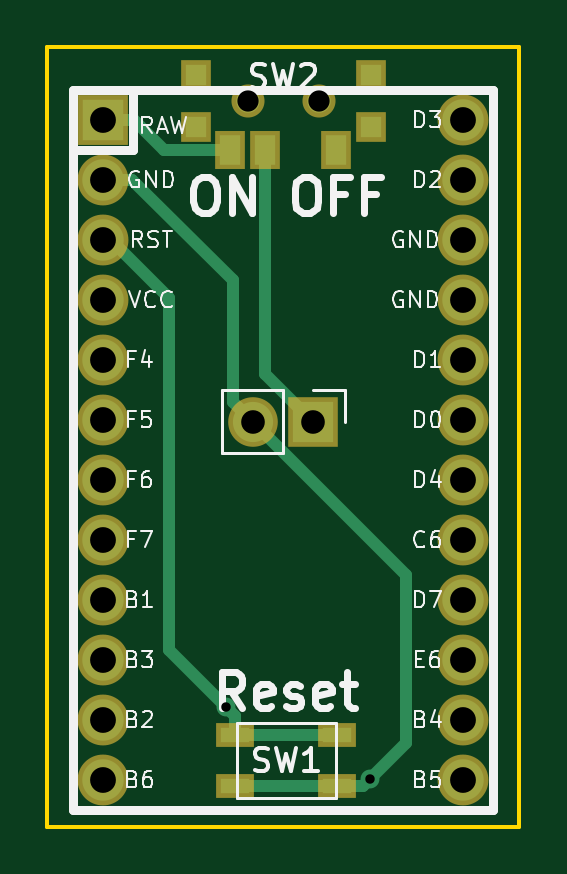
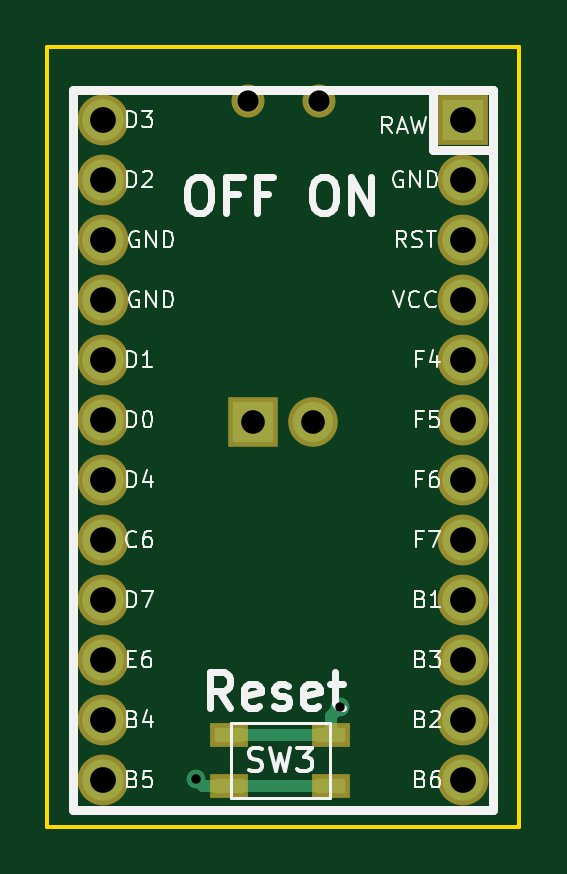
Circuit board: 11 layer files. Board 20.0 x 33.0 mm.
- bottom_copper: BatteryPack-B.Cu.gbr (3342 bytes)
- bottom_mask: BatteryPack-B.Mask.gbr (1658 bytes)
- paste: BatteryPack-B.Paste.gbr (674 bytes)
- bottom_silk: BatteryPack-B.SilkS.gbr (22197 bytes)
- outline: BatteryPack-Edge.Cuts.gbr (703 bytes)
- top_copper: BatteryPack-F.Cu.gbr (4937 bytes)
- top_mask: BatteryPack-F.Mask.gbr (1910 bytes)
- paste: BatteryPack-F.Paste.gbr (958 bytes)
- top_silk: BatteryPack-F.SilkS.gbr (23312 bytes)
- drill: BatteryPack-NPTH.drl (188 bytes)
- drill: BatteryPack-PTH.drl (579 bytes)

=== bottom_copper: BatteryPack-B.Cu.gbr ===
G04 #@! TF.GenerationSoftware,KiCad,Pcbnew,(5.0.0)*
G04 #@! TF.CreationDate,2020-05-09T16:41:49-06:00*
G04 #@! TF.ProjectId,BatteryPack,426174746572795061636B2E6B696361,rev?*
G04 #@! TF.SameCoordinates,Original*
G04 #@! TF.FileFunction,Copper,L2,Bot,Signal*
G04 #@! TF.FilePolarity,Positive*
%FSLAX46Y46*%
G04 Gerber Fmt 4.6, Leading zero omitted, Abs format (unit mm)*
G04 Created by KiCad (PCBNEW (5.0.0)) date 05/09/20 16:41:49*
%MOMM*%
%LPD*%
G01*
G04 APERTURE LIST*
G04 #@! TA.AperFunction,ComponentPad*
%ADD10R,1.752600X1.752600*%
G04 #@! TD*
G04 #@! TA.AperFunction,ComponentPad*
%ADD11C,1.752600*%
G04 #@! TD*
G04 #@! TA.AperFunction,WasherPad*
%ADD12C,1.000000*%
G04 #@! TD*
G04 #@! TA.AperFunction,ComponentPad*
%ADD13R,1.700000X1.700000*%
G04 #@! TD*
G04 #@! TA.AperFunction,ComponentPad*
%ADD14O,1.700000X1.700000*%
G04 #@! TD*
G04 #@! TA.AperFunction,SMDPad,CuDef*
%ADD15R,1.200000X0.650000*%
G04 #@! TD*
G04 #@! TA.AperFunction,ViaPad*
%ADD16C,0.800000*%
G04 #@! TD*
G04 #@! TA.AperFunction,Conductor*
%ADD17C,0.500000*%
G04 #@! TD*
G04 APERTURE END LIST*
D10*
G04 #@! TO.P,U1,1*
G04 #@! TO.N,Net-(SW2-Pad3)*
X120650000Y-64060000D03*
D11*
G04 #@! TO.P,U1,2*
G04 #@! TO.N,GND*
X120650000Y-66600000D03*
G04 #@! TO.P,U1,3*
G04 #@! TO.N,Net-(SW1-Pad1)*
X120650000Y-69140000D03*
G04 #@! TO.P,U1,4*
G04 #@! TO.N,N/C*
X120650000Y-71680000D03*
G04 #@! TO.P,U1,5*
X120650000Y-74220000D03*
G04 #@! TO.P,U1,6*
X120650000Y-76760000D03*
G04 #@! TO.P,U1,7*
X120650000Y-79300000D03*
G04 #@! TO.P,U1,8*
X120650000Y-81840000D03*
G04 #@! TO.P,U1,9*
X120650000Y-84380000D03*
G04 #@! TO.P,U1,10*
X120650000Y-86920000D03*
G04 #@! TO.P,U1,11*
X120650000Y-89460000D03*
G04 #@! TO.P,U1,12*
X120650000Y-92000000D03*
G04 #@! TO.P,U1,24*
X135890000Y-92000000D03*
G04 #@! TO.P,U1,23*
X135890000Y-89460000D03*
G04 #@! TO.P,U1,22*
X135890000Y-86920000D03*
G04 #@! TO.P,U1,21*
X135890000Y-84380000D03*
G04 #@! TO.P,U1,20*
X135890000Y-81840000D03*
G04 #@! TO.P,U1,19*
X135890000Y-79300000D03*
G04 #@! TO.P,U1,18*
X135890000Y-76760000D03*
G04 #@! TO.P,U1,17*
X135890000Y-74220000D03*
G04 #@! TO.P,U1,16*
X135890000Y-71680000D03*
G04 #@! TO.P,U1,15*
X135890000Y-69140000D03*
G04 #@! TO.P,U1,14*
X135890000Y-66600000D03*
G04 #@! TO.P,U1,13*
X135890000Y-64060000D03*
G04 #@! TD*
D12*
G04 #@! TO.P,SW2,*
G04 #@! TO.N,*
X129770000Y-63246000D03*
X126770000Y-63246000D03*
G04 #@! TD*
D13*
G04 #@! TO.P,J1,1*
G04 #@! TO.N,Net-(J1-Pad1)*
X129540001Y-76835000D03*
D14*
G04 #@! TO.P,J1,2*
G04 #@! TO.N,GND*
X127000001Y-76835000D03*
G04 #@! TD*
D15*
G04 #@! TO.P,SW3,1*
G04 #@! TO.N,Net-(SW1-Pad1)*
X130547000Y-90111000D03*
X126247000Y-90111000D03*
G04 #@! TO.P,SW3,2*
G04 #@! TO.N,GND*
X130547000Y-92261000D03*
X126247000Y-92261000D03*
G04 #@! TD*
D16*
G04 #@! TO.N,GND*
X131953000Y-91955000D03*
G04 #@! TO.N,Net-(SW1-Pad1)*
X125861000Y-88900000D03*
G04 #@! TD*
D17*
G04 #@! TO.N,GND*
X130547000Y-92261000D02*
X126247000Y-92261000D01*
X131647000Y-92261000D02*
X131953000Y-91955000D01*
X130547000Y-92261000D02*
X131647000Y-92261000D01*
G04 #@! TO.N,Net-(SW1-Pad1)*
X126247000Y-90111000D02*
X130547000Y-90111000D01*
X126247000Y-89286000D02*
X125861000Y-88900000D01*
X126247000Y-90111000D02*
X126247000Y-89286000D01*
G04 #@! TD*
M02*

=== bottom_mask: BatteryPack-B.Mask.gbr ===
G04 #@! TF.GenerationSoftware,KiCad,Pcbnew,(5.0.0)*
G04 #@! TF.CreationDate,2020-05-09T16:41:49-06:00*
G04 #@! TF.ProjectId,BatteryPack,426174746572795061636B2E6B696361,rev?*
G04 #@! TF.SameCoordinates,Original*
G04 #@! TF.FileFunction,Soldermask,Bot*
G04 #@! TF.FilePolarity,Negative*
%FSLAX46Y46*%
G04 Gerber Fmt 4.6, Leading zero omitted, Abs format (unit mm)*
G04 Created by KiCad (PCBNEW (5.0.0)) date 05/09/20 16:41:49*
%MOMM*%
%LPD*%
G01*
G04 APERTURE LIST*
%ADD10R,2.152600X2.152600*%
%ADD11C,2.152600*%
%ADD12C,1.400000*%
%ADD13R,2.100000X2.100000*%
%ADD14O,2.100000X2.100000*%
%ADD15R,1.600000X1.050000*%
G04 APERTURE END LIST*
D10*
G04 #@! TO.C,U1*
X120650000Y-64060000D03*
D11*
X120650000Y-66600000D03*
X120650000Y-69140000D03*
X120650000Y-71680000D03*
X120650000Y-74220000D03*
X120650000Y-76760000D03*
X120650000Y-79300000D03*
X120650000Y-81840000D03*
X120650000Y-84380000D03*
X120650000Y-86920000D03*
X120650000Y-89460000D03*
X120650000Y-92000000D03*
X135890000Y-92000000D03*
X135890000Y-89460000D03*
X135890000Y-86920000D03*
X135890000Y-84380000D03*
X135890000Y-81840000D03*
X135890000Y-79300000D03*
X135890000Y-76760000D03*
X135890000Y-74220000D03*
X135890000Y-71680000D03*
X135890000Y-69140000D03*
X135890000Y-66600000D03*
X135890000Y-64060000D03*
G04 #@! TD*
D12*
G04 #@! TO.C,SW2*
X129770000Y-63246000D03*
X126770000Y-63246000D03*
G04 #@! TD*
D13*
G04 #@! TO.C,J1*
X129540001Y-76835000D03*
D14*
X127000001Y-76835000D03*
G04 #@! TD*
D15*
G04 #@! TO.C,SW3*
X130547000Y-90111000D03*
X126247000Y-90111000D03*
X130547000Y-92261000D03*
X126247000Y-92261000D03*
G04 #@! TD*
M02*

=== paste: BatteryPack-B.Paste.gbr ===
G04 #@! TF.GenerationSoftware,KiCad,Pcbnew,(5.0.0)*
G04 #@! TF.CreationDate,2020-05-09T16:41:49-06:00*
G04 #@! TF.ProjectId,BatteryPack,426174746572795061636B2E6B696361,rev?*
G04 #@! TF.SameCoordinates,Original*
G04 #@! TF.FileFunction,Paste,Bot*
G04 #@! TF.FilePolarity,Positive*
%FSLAX46Y46*%
G04 Gerber Fmt 4.6, Leading zero omitted, Abs format (unit mm)*
G04 Created by KiCad (PCBNEW (5.0.0)) date 05/09/20 16:41:49*
%MOMM*%
%LPD*%
G01*
G04 APERTURE LIST*
%ADD10R,1.200000X0.650000*%
G04 APERTURE END LIST*
D10*
G04 #@! TO.C,SW3*
X130547000Y-90111000D03*
X126247000Y-90111000D03*
X130547000Y-92261000D03*
X126247000Y-92261000D03*
G04 #@! TD*
M02*

=== bottom_silk: BatteryPack-B.SilkS.gbr (22197 bytes, source omitted) ===
=== outline: BatteryPack-Edge.Cuts.gbr ===
G04 #@! TF.GenerationSoftware,KiCad,Pcbnew,(5.0.0)*
G04 #@! TF.CreationDate,2020-05-09T16:41:49-06:00*
G04 #@! TF.ProjectId,BatteryPack,426174746572795061636B2E6B696361,rev?*
G04 #@! TF.SameCoordinates,Original*
G04 #@! TF.FileFunction,Profile,NP*
%FSLAX46Y46*%
G04 Gerber Fmt 4.6, Leading zero omitted, Abs format (unit mm)*
G04 Created by KiCad (PCBNEW (5.0.0)) date 05/09/20 16:41:49*
%MOMM*%
%LPD*%
G01*
G04 APERTURE LIST*
%ADD10C,0.150000*%
G04 APERTURE END LIST*
D10*
X118270000Y-60960000D02*
X118270000Y-93980000D01*
X138270000Y-60960000D02*
X118270000Y-60960000D01*
X138270000Y-93980000D02*
X138270000Y-60960000D01*
X118270000Y-93980000D02*
X138270000Y-93980000D01*
M02*

=== top_copper: BatteryPack-F.Cu.gbr ===
G04 #@! TF.GenerationSoftware,KiCad,Pcbnew,(5.0.0)*
G04 #@! TF.CreationDate,2020-05-09T16:41:49-06:00*
G04 #@! TF.ProjectId,BatteryPack,426174746572795061636B2E6B696361,rev?*
G04 #@! TF.SameCoordinates,Original*
G04 #@! TF.FileFunction,Copper,L1,Top,Signal*
G04 #@! TF.FilePolarity,Positive*
%FSLAX46Y46*%
G04 Gerber Fmt 4.6, Leading zero omitted, Abs format (unit mm)*
G04 Created by KiCad (PCBNEW (5.0.0)) date 05/09/20 16:41:49*
%MOMM*%
%LPD*%
G01*
G04 APERTURE LIST*
G04 #@! TA.AperFunction,SMDPad,CuDef*
%ADD10R,1.200000X0.650000*%
G04 #@! TD*
G04 #@! TA.AperFunction,ComponentPad*
%ADD11R,1.752600X1.752600*%
G04 #@! TD*
G04 #@! TA.AperFunction,ComponentPad*
%ADD12C,1.752600*%
G04 #@! TD*
G04 #@! TA.AperFunction,WasherPad*
%ADD13C,1.000000*%
G04 #@! TD*
G04 #@! TA.AperFunction,SMDPad,CuDef*
%ADD14R,0.900000X1.250000*%
G04 #@! TD*
G04 #@! TA.AperFunction,SMDPad,CuDef*
%ADD15R,0.900000X0.900000*%
G04 #@! TD*
G04 #@! TA.AperFunction,ComponentPad*
%ADD16R,1.700000X1.700000*%
G04 #@! TD*
G04 #@! TA.AperFunction,ComponentPad*
%ADD17O,1.700000X1.700000*%
G04 #@! TD*
G04 #@! TA.AperFunction,ViaPad*
%ADD18C,0.800000*%
G04 #@! TD*
G04 #@! TA.AperFunction,Conductor*
%ADD19C,0.500000*%
G04 #@! TD*
G04 APERTURE END LIST*
D10*
G04 #@! TO.P,SW1,1*
G04 #@! TO.N,Net-(SW1-Pad1)*
X126247000Y-90111000D03*
X130547000Y-90111000D03*
G04 #@! TO.P,SW1,2*
G04 #@! TO.N,GND*
X126247000Y-92261000D03*
X130547000Y-92261000D03*
G04 #@! TD*
D11*
G04 #@! TO.P,U1,1*
G04 #@! TO.N,Net-(SW2-Pad3)*
X120650000Y-64060000D03*
D12*
G04 #@! TO.P,U1,2*
G04 #@! TO.N,GND*
X120650000Y-66600000D03*
G04 #@! TO.P,U1,3*
G04 #@! TO.N,Net-(SW1-Pad1)*
X120650000Y-69140000D03*
G04 #@! TO.P,U1,4*
G04 #@! TO.N,N/C*
X120650000Y-71680000D03*
G04 #@! TO.P,U1,5*
X120650000Y-74220000D03*
G04 #@! TO.P,U1,6*
X120650000Y-76760000D03*
G04 #@! TO.P,U1,7*
X120650000Y-79300000D03*
G04 #@! TO.P,U1,8*
X120650000Y-81840000D03*
G04 #@! TO.P,U1,9*
X120650000Y-84380000D03*
G04 #@! TO.P,U1,10*
X120650000Y-86920000D03*
G04 #@! TO.P,U1,11*
X120650000Y-89460000D03*
G04 #@! TO.P,U1,12*
X120650000Y-92000000D03*
G04 #@! TO.P,U1,24*
X135890000Y-92000000D03*
G04 #@! TO.P,U1,23*
X135890000Y-89460000D03*
G04 #@! TO.P,U1,22*
X135890000Y-86920000D03*
G04 #@! TO.P,U1,21*
X135890000Y-84380000D03*
G04 #@! TO.P,U1,20*
X135890000Y-81840000D03*
G04 #@! TO.P,U1,19*
X135890000Y-79300000D03*
G04 #@! TO.P,U1,18*
X135890000Y-76760000D03*
G04 #@! TO.P,U1,17*
X135890000Y-74220000D03*
G04 #@! TO.P,U1,16*
X135890000Y-71680000D03*
G04 #@! TO.P,U1,15*
X135890000Y-69140000D03*
G04 #@! TO.P,U1,14*
X135890000Y-66600000D03*
G04 #@! TO.P,U1,13*
X135890000Y-64060000D03*
G04 #@! TD*
D13*
G04 #@! TO.P,SW2,*
G04 #@! TO.N,*
X129770000Y-63246000D03*
X126770000Y-63246000D03*
D14*
G04 #@! TO.P,SW2,2*
G04 #@! TO.N,Net-(J1-Pad1)*
X127520000Y-65321000D03*
G04 #@! TO.P,SW2,3*
G04 #@! TO.N,Net-(SW2-Pad3)*
X126020000Y-65321000D03*
G04 #@! TO.P,SW2,1*
G04 #@! TO.N,N/C*
X130520000Y-65321000D03*
D15*
G04 #@! TO.P,SW2,0*
X131970000Y-62146000D03*
X131970000Y-64346000D03*
X124570000Y-64346000D03*
X124570000Y-62146000D03*
G04 #@! TD*
D16*
G04 #@! TO.P,J1,1*
G04 #@! TO.N,Net-(J1-Pad1)*
X129540001Y-76835000D03*
D17*
G04 #@! TO.P,J1,2*
G04 #@! TO.N,GND*
X127000001Y-76835000D03*
G04 #@! TD*
D18*
G04 #@! TO.N,GND*
X131953000Y-91955000D03*
G04 #@! TO.N,Net-(SW1-Pad1)*
X125861000Y-88900000D03*
G04 #@! TD*
D19*
G04 #@! TO.N,GND*
X120650000Y-66600000D02*
X121000000Y-66600000D01*
X126247000Y-92261000D02*
X130547000Y-92261000D01*
X130547000Y-92261000D02*
X131647000Y-92261000D01*
X126150002Y-75985001D02*
X127000001Y-76835000D01*
X126150002Y-70860727D02*
X126150002Y-75985001D01*
X121889275Y-66600000D02*
X126150002Y-70860727D01*
X120650000Y-66600000D02*
X121889275Y-66600000D01*
X133477000Y-83311999D02*
X127000001Y-76835000D01*
X133477000Y-90431000D02*
X133477000Y-83311999D01*
X131647000Y-92261000D02*
X131953000Y-91955000D01*
X131953000Y-91955000D02*
X133477000Y-90431000D01*
G04 #@! TO.N,Net-(SW1-Pad1)*
X121000000Y-69140000D02*
X123444000Y-71584000D01*
X120650000Y-69140000D02*
X121000000Y-69140000D01*
X126247000Y-89286000D02*
X126247000Y-90111000D01*
X123444000Y-71584000D02*
X123444000Y-86483000D01*
X126247000Y-90111000D02*
X130547000Y-90111000D01*
X123444000Y-86483000D02*
X125861000Y-88900000D01*
X125861000Y-88900000D02*
X126247000Y-89286000D01*
G04 #@! TO.N,Net-(SW2-Pad3)*
X120650000Y-64060000D02*
X121920000Y-64060000D01*
X121000000Y-64060000D02*
X121920000Y-64060000D01*
G04 #@! TO.N,Net-(J1-Pad1)*
X127520000Y-74814999D02*
X129540001Y-76835000D01*
X127520000Y-65321000D02*
X127520000Y-74814999D01*
G04 #@! TO.N,Net-(SW2-Pad3)*
X123233000Y-65321000D02*
X126020000Y-65321000D01*
X121920000Y-64060000D02*
X121972000Y-64060000D01*
X121972000Y-64060000D02*
X123233000Y-65321000D01*
G04 #@! TD*
M02*

=== top_mask: BatteryPack-F.Mask.gbr ===
G04 #@! TF.GenerationSoftware,KiCad,Pcbnew,(5.0.0)*
G04 #@! TF.CreationDate,2020-05-09T16:41:49-06:00*
G04 #@! TF.ProjectId,BatteryPack,426174746572795061636B2E6B696361,rev?*
G04 #@! TF.SameCoordinates,Original*
G04 #@! TF.FileFunction,Soldermask,Top*
G04 #@! TF.FilePolarity,Negative*
%FSLAX46Y46*%
G04 Gerber Fmt 4.6, Leading zero omitted, Abs format (unit mm)*
G04 Created by KiCad (PCBNEW (5.0.0)) date 05/09/20 16:41:49*
%MOMM*%
%LPD*%
G01*
G04 APERTURE LIST*
%ADD10R,1.600000X1.050000*%
%ADD11R,2.152600X2.152600*%
%ADD12C,2.152600*%
%ADD13C,1.400000*%
%ADD14R,1.300000X1.650000*%
%ADD15R,1.300000X1.300000*%
%ADD16R,2.100000X2.100000*%
%ADD17O,2.100000X2.100000*%
G04 APERTURE END LIST*
D10*
G04 #@! TO.C,SW1*
X126247000Y-90111000D03*
X130547000Y-90111000D03*
X126247000Y-92261000D03*
X130547000Y-92261000D03*
G04 #@! TD*
D11*
G04 #@! TO.C,U1*
X120650000Y-64060000D03*
D12*
X120650000Y-66600000D03*
X120650000Y-69140000D03*
X120650000Y-71680000D03*
X120650000Y-74220000D03*
X120650000Y-76760000D03*
X120650000Y-79300000D03*
X120650000Y-81840000D03*
X120650000Y-84380000D03*
X120650000Y-86920000D03*
X120650000Y-89460000D03*
X120650000Y-92000000D03*
X135890000Y-92000000D03*
X135890000Y-89460000D03*
X135890000Y-86920000D03*
X135890000Y-84380000D03*
X135890000Y-81840000D03*
X135890000Y-79300000D03*
X135890000Y-76760000D03*
X135890000Y-74220000D03*
X135890000Y-71680000D03*
X135890000Y-69140000D03*
X135890000Y-66600000D03*
X135890000Y-64060000D03*
G04 #@! TD*
D13*
G04 #@! TO.C,SW2*
X129770000Y-63246000D03*
X126770000Y-63246000D03*
D14*
X127520000Y-65321000D03*
X126020000Y-65321000D03*
X130520000Y-65321000D03*
D15*
X131970000Y-62146000D03*
X131970000Y-64346000D03*
X124570000Y-64346000D03*
X124570000Y-62146000D03*
G04 #@! TD*
D16*
G04 #@! TO.C,J1*
X129540001Y-76835000D03*
D17*
X127000001Y-76835000D03*
G04 #@! TD*
M02*

=== paste: BatteryPack-F.Paste.gbr ===
G04 #@! TF.GenerationSoftware,KiCad,Pcbnew,(5.0.0)*
G04 #@! TF.CreationDate,2020-05-09T16:41:49-06:00*
G04 #@! TF.ProjectId,BatteryPack,426174746572795061636B2E6B696361,rev?*
G04 #@! TF.SameCoordinates,Original*
G04 #@! TF.FileFunction,Paste,Top*
G04 #@! TF.FilePolarity,Positive*
%FSLAX46Y46*%
G04 Gerber Fmt 4.6, Leading zero omitted, Abs format (unit mm)*
G04 Created by KiCad (PCBNEW (5.0.0)) date 05/09/20 16:41:49*
%MOMM*%
%LPD*%
G01*
G04 APERTURE LIST*
%ADD10R,1.200000X0.650000*%
%ADD11R,0.900000X1.250000*%
%ADD12R,0.900000X0.900000*%
G04 APERTURE END LIST*
D10*
G04 #@! TO.C,SW1*
X126247000Y-90111000D03*
X130547000Y-90111000D03*
X126247000Y-92261000D03*
X130547000Y-92261000D03*
G04 #@! TD*
D11*
G04 #@! TO.C,SW2*
X127520000Y-65321000D03*
X126020000Y-65321000D03*
X130520000Y-65321000D03*
D12*
X131970000Y-62146000D03*
X131970000Y-64346000D03*
X124570000Y-64346000D03*
X124570000Y-62146000D03*
G04 #@! TD*
M02*

=== top_silk: BatteryPack-F.SilkS.gbr (23312 bytes, source omitted) ===
=== drill: BatteryPack-NPTH.drl ===
M48
;DRILL file {KiCad (5.0.0)} date 05/09/20 16:41:51
;FORMAT={-:-/ absolute / inch / decimal}
FMAT,2
INCH,TZ
T1C0.0354
%
G90
G05
M72
T1
X4.9909Y-2.49
X5.1091Y-2.49
T0
M30

=== drill: BatteryPack-PTH.drl ===
M48
;DRILL file {KiCad (5.0.0)} date 05/09/20 16:41:51
;FORMAT={-:-/ absolute / inch / decimal}
FMAT,2
INCH,TZ
T1C0.0157
T2C0.0394
T3C0.0430
%
G90
G05
M72
T1
X4.9552Y-3.5
X5.195Y-3.6203
T2
X5.Y-3.025
X5.1Y-3.025
T3
X4.75Y-2.522
X4.75Y-2.622
X4.75Y-2.722
X4.75Y-2.822
X4.75Y-2.922
X4.75Y-3.022
X4.75Y-3.122
X4.75Y-3.222
X4.75Y-3.322
X4.75Y-3.422
X4.75Y-3.522
X4.75Y-3.622
X5.35Y-2.522
X5.35Y-2.622
X5.35Y-2.722
X5.35Y-2.822
X5.35Y-2.922
X5.35Y-3.022
X5.35Y-3.122
X5.35Y-3.222
X5.35Y-3.322
X5.35Y-3.422
X5.35Y-3.522
X5.35Y-3.622
T0
M30

